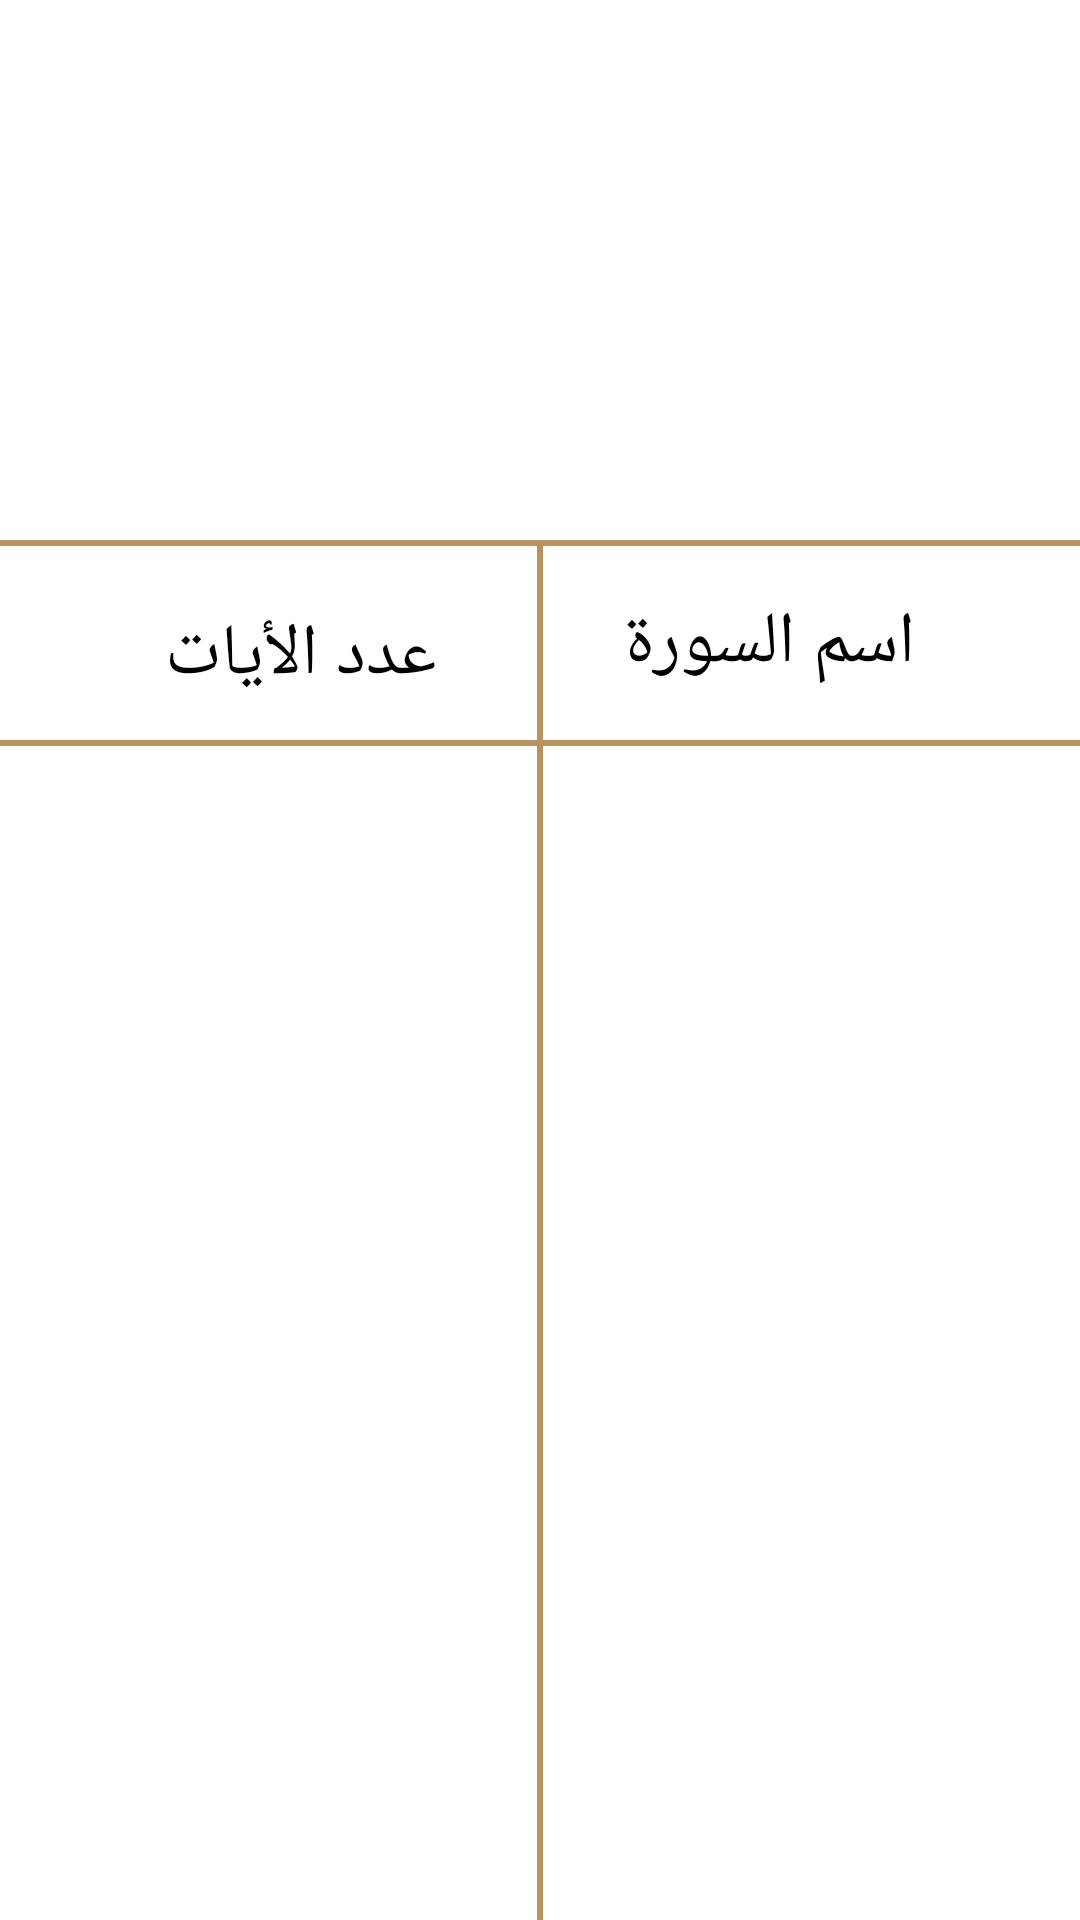

The Android layout XML behind this screen, and the referenced resources:
<!-- AndroidManifest.xml: application theme Theme.Islami -->
<!-- res/layout/fragment_quran.xml -->
<?xml version="1.0" encoding="utf-8"?>
<androidx.constraintlayout.widget.ConstraintLayout xmlns:android="http://schemas.android.com/apk/res/android"
    xmlns:app="http://schemas.android.com/apk/res-auto"
    xmlns:tools="http://schemas.android.com/tools"
    android:layout_width="match_parent"
    android:layout_height="match_parent"
    tools:background="@drawable/background">

    <ImageView
        android:id="@+id/quran_logo"
        android:layout_width="wrap_content"
        android:layout_height="0dp"
        android:layout_marginTop="44dp"
        android:adjustViewBounds="true"
        android:src="@drawable/quran_logo"
        app:layout_constraintEnd_toEndOf="parent"
        app:layout_constraintHeight_percent=".2"
        app:layout_constraintStart_toStartOf="parent"
        app:layout_constraintTop_toTopOf="parent" />

    <View
        android:id="@+id/line1"
        android:layout_width="match_parent"
        android:layout_height="2dp"
        android:layout_marginTop="8dp"
        android:background="@color/colorGold"
        app:layout_constraintEnd_toEndOf="parent"
        app:layout_constraintStart_toStartOf="parent"
        app:layout_constraintTop_toBottomOf="@id/quran_logo" />


    <TextView
        android:id="@+id/quran_text"
        android:layout_width="wrap_content"
        android:layout_height="wrap_content"
        android:layout_marginTop="8dp"
        android:padding="8dp"
        android:text="@string/sura_name"
        android:textColor="@color/black"
        android:textSize="24sp"
        app:layout_constraintBottom_toTopOf="@id/line2"
        app:layout_constraintEnd_toEndOf="parent"
        app:layout_constraintHorizontal_bias="0.5"
        app:layout_constraintStart_toEndOf="@+id/quran_numbers"
        app:layout_constraintTop_toBottomOf="@id/line1" />

    <TextView
        android:id="@+id/quran_numbers"
        android:layout_width="wrap_content"
        android:layout_height="wrap_content"
        android:layout_marginTop="8dp"
        android:padding="8dp"
        android:text="@string/sura_numbers"
        android:textColor="@color/black"
        android:textSize="24sp"
        app:layout_constraintBottom_toTopOf="@id/line2"
        app:layout_constraintEnd_toStartOf="@+id/quran_text"
        app:layout_constraintHorizontal_bias="0.5"
        app:layout_constraintStart_toStartOf="parent"
        app:layout_constraintTop_toBottomOf="@id/line1" />

    <View
        android:id="@+id/line2"
        android:layout_width="match_parent"
        android:layout_height="2dp"
        android:layout_marginTop="8dp"
        android:background="@color/colorGold"
        app:layout_constraintEnd_toEndOf="parent"
        app:layout_constraintStart_toStartOf="parent"
        app:layout_constraintTop_toBottomOf="@id/quran_text" />

    <View
        android:id="@+id/line3"
        android:layout_width="2dp"
        android:layout_height="wrap_content"
        android:background="@color/colorGold"
        app:layout_constraintEnd_toEndOf="parent"
        app:layout_constraintStart_toStartOf="parent"
        app:layout_constraintTop_toBottomOf="@id/line1" />

    <androidx.recyclerview.widget.RecyclerView
        android:id="@+id/recycler_view_quran"
        android:layout_width="match_parent"
        android:layout_height="0dp"
        android:layout_marginTop="8dp"
        app:layoutManager="androidx.recyclerview.widget.LinearLayoutManager"
        app:layout_constraintBottom_toBottomOf="parent"
        app:layout_constraintEnd_toEndOf="parent"
        app:layout_constraintStart_toStartOf="parent"
        app:layout_constraintTop_toBottomOf="@id/line2"
        tools:listitem="@layout/item_chapter_name" />


</androidx.constraintlayout.widget.ConstraintLayout>
<!-- res/layout/item_chapter_name.xml (included above) -->
<?xml version="1.0" encoding="utf-8"?>
<androidx.constraintlayout.widget.ConstraintLayout xmlns:android="http://schemas.android.com/apk/res/android"
    xmlns:app="http://schemas.android.com/apk/res-auto"
    xmlns:tools="http://schemas.android.com/tools"
    android:layout_width="match_parent"
    android:layout_height="wrap_content">

    <TextView
        android:id="@+id/chapter_number"
        android:layout_width="wrap_content"
        android:layout_height="wrap_content"
        android:padding="12dp"
        android:textColor="@color/black"
        android:textSize="24sp"
        android:textStyle="bold"
        app:layout_constraintEnd_toStartOf="@+id/chapter_name"
        app:layout_constraintHorizontal_bias="0.5"
        app:layout_constraintStart_toStartOf="parent"
        app:layout_constraintTop_toTopOf="parent"
        tools:text="286" />

    <TextView
        android:id="@+id/chapter_name"
        android:layout_width="wrap_content"
        android:layout_height="wrap_content"
        android:padding="12dp"
        android:textColor="@color/black"
        android:textSize="24sp"
        android:textStyle="bold"
        app:layout_constraintEnd_toEndOf="parent"
        app:layout_constraintHorizontal_bias="0.5"
        app:layout_constraintStart_toEndOf="@+id/chapter_number"
        app:layout_constraintTop_toTopOf="parent"
        tools:text="Alfatha" />
</androidx.constraintlayout.widget.ConstraintLayout>
<!-- resources referenced by this layout -->
<resources>
  <color name="black">#FF000000</color>
  <color name="colorGold">#B7935F</color>
  <string name="sura_name">اسم السورة</string>
  <string name="sura_numbers">عدد الأيات</string>
  <style name="Theme.Islami" parent="Theme.MaterialComponents.DayNight.DarkActionBar">
          
          <item name="colorPrimary">@color/colorGold</item>
          <item name="colorPrimaryVariant">@color/colorGoldDark</item>
          <item name="colorOnPrimary">@color/black</item>
          
          <item name="colorSecondary">@color/selected_item_color</item>
          <item name="colorSecondaryVariant">@color/teal_700</item>
          <item name="colorOnSecondary">@color/black</item>
          
          <item name="android:statusBarColor">?attr/colorPrimaryVariant</item>
          <item name="homeAsUpIndicator">@color/black</item>
          
      </style>
  <color name="colorGoldDark">#937446</color>
  <color name="selected_item_color">#242424</color>
  <color name="teal_700">#FF018786</color>
</resources>
